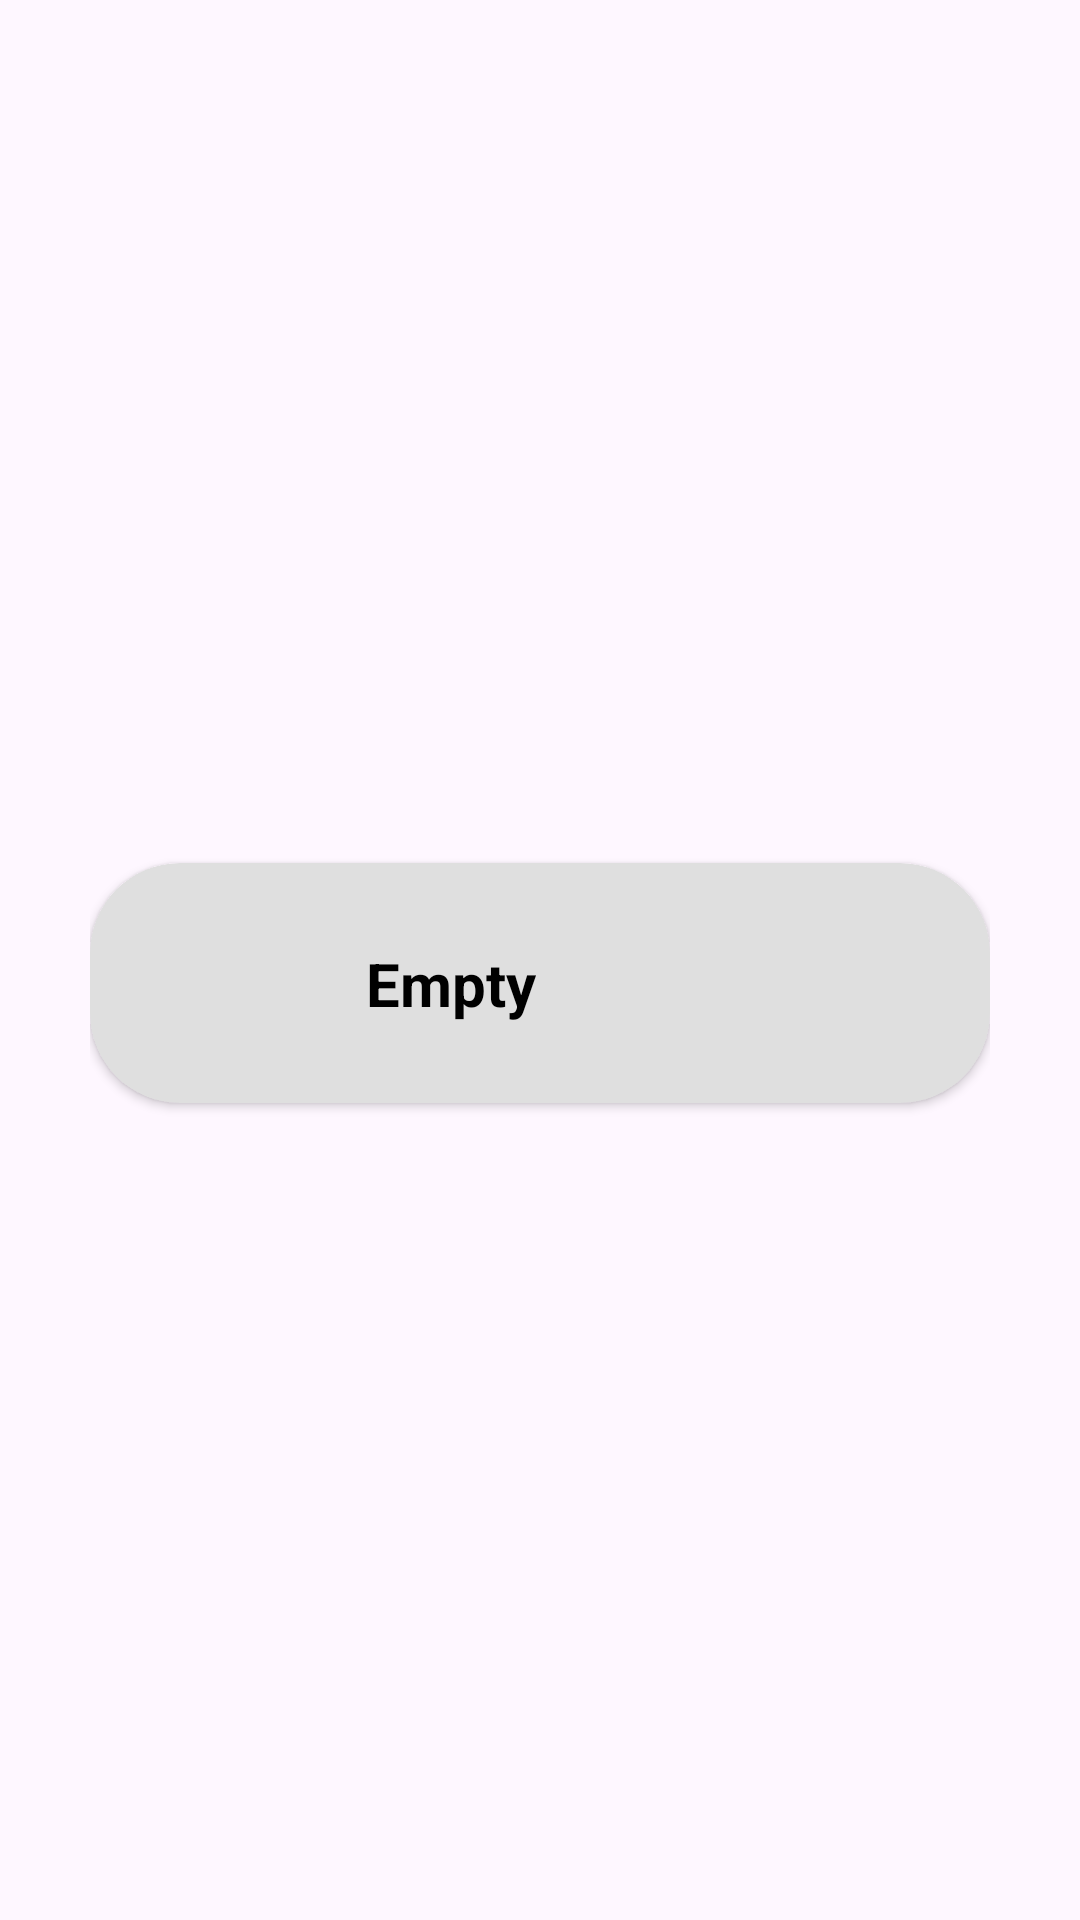

Here is an Android app screen rendered from its layout file. Give the layout XML and the strings, colors and styles it references.
<!-- AndroidManifest.xml: application theme Theme.Cathet -->
<!-- res/layout/activity_data_item.xml -->
<?xml version="1.0" encoding="utf-8"?>
<androidx.constraintlayout.widget.ConstraintLayout xmlns:android="http://schemas.android.com/apk/res/android"
    xmlns:app="http://schemas.android.com/apk/res-auto"
    xmlns:tools="http://schemas.android.com/tools"
    android:layout_width="match_parent"
    android:layout_height="wrap_content"
    android:paddingLeft="30dp"
    android:paddingTop="15dp"
    android:paddingRight="30dp"
    tools:context=".Item.data_item">

    <androidx.cardview.widget.CardView
        android:layout_width="match_parent"
        android:layout_height="wrap_content"
        android:backgroundTint="#DFDFDF"
        app:cardCornerRadius="30dp"
        app:layout_constraintBottom_toBottomOf="parent"
        app:layout_constraintEnd_toEndOf="parent"
        app:layout_constraintStart_toStartOf="parent"
        app:layout_constraintTop_toTopOf="parent">

        <androidx.constraintlayout.widget.ConstraintLayout
            android:layout_width="match_parent"
            android:layout_height="match_parent"
            android:layout_marginStart="20dp"
            android:layout_marginTop="20dp"
            android:layout_marginEnd="20dp"
            android:layout_marginBottom="20dp">

            <TextView
                android:id="@+id/textViewCategory"
                android:layout_width="wrap_content"
                android:layout_height="wrap_content"
                android:layout_marginStart="32dp"
                android:text="Empty"
                android:textColor="#000000"
                android:textSize="20sp"
                android:textStyle="bold"
                app:layout_constraintBottom_toBottomOf="@+id/imageView"
                app:layout_constraintStart_toEndOf="@+id/imageView"
                app:layout_constraintTop_toTopOf="@+id/imageView" />

            <ImageView
                android:id="@+id/imageView"
                android:layout_width="40dp"
                android:layout_height="40dp"
                android:src="@drawable/idea"
                app:layout_constraintStart_toStartOf="parent"
                app:layout_constraintTop_toTopOf="parent" />

            <ImageView
                android:id="@+id/imageView2"
                android:layout_width="20dp"
                android:layout_height="20dp"
                app:layout_constraintBottom_toBottomOf="@+id/textViewCategory"
                app:layout_constraintEnd_toEndOf="parent"
                app:layout_constraintTop_toTopOf="@+id/textViewCategory"
                app:srcCompat="@drawable/rightarrow" />
        </androidx.constraintlayout.widget.ConstraintLayout>
    </androidx.cardview.widget.CardView>

</androidx.constraintlayout.widget.ConstraintLayout>
<!-- resources referenced by this layout -->
<resources>
  <style name="Theme.Cathet" parent="Base.Theme.Cathet" />
  <style name="Base.Theme.Cathet" parent="Theme.Material3.Light">
          <item name="colorPrimary">#0E46A3</item>
          <item name="android:textColor">#FFFFFF</item>
          
          
      </style>
</resources>
